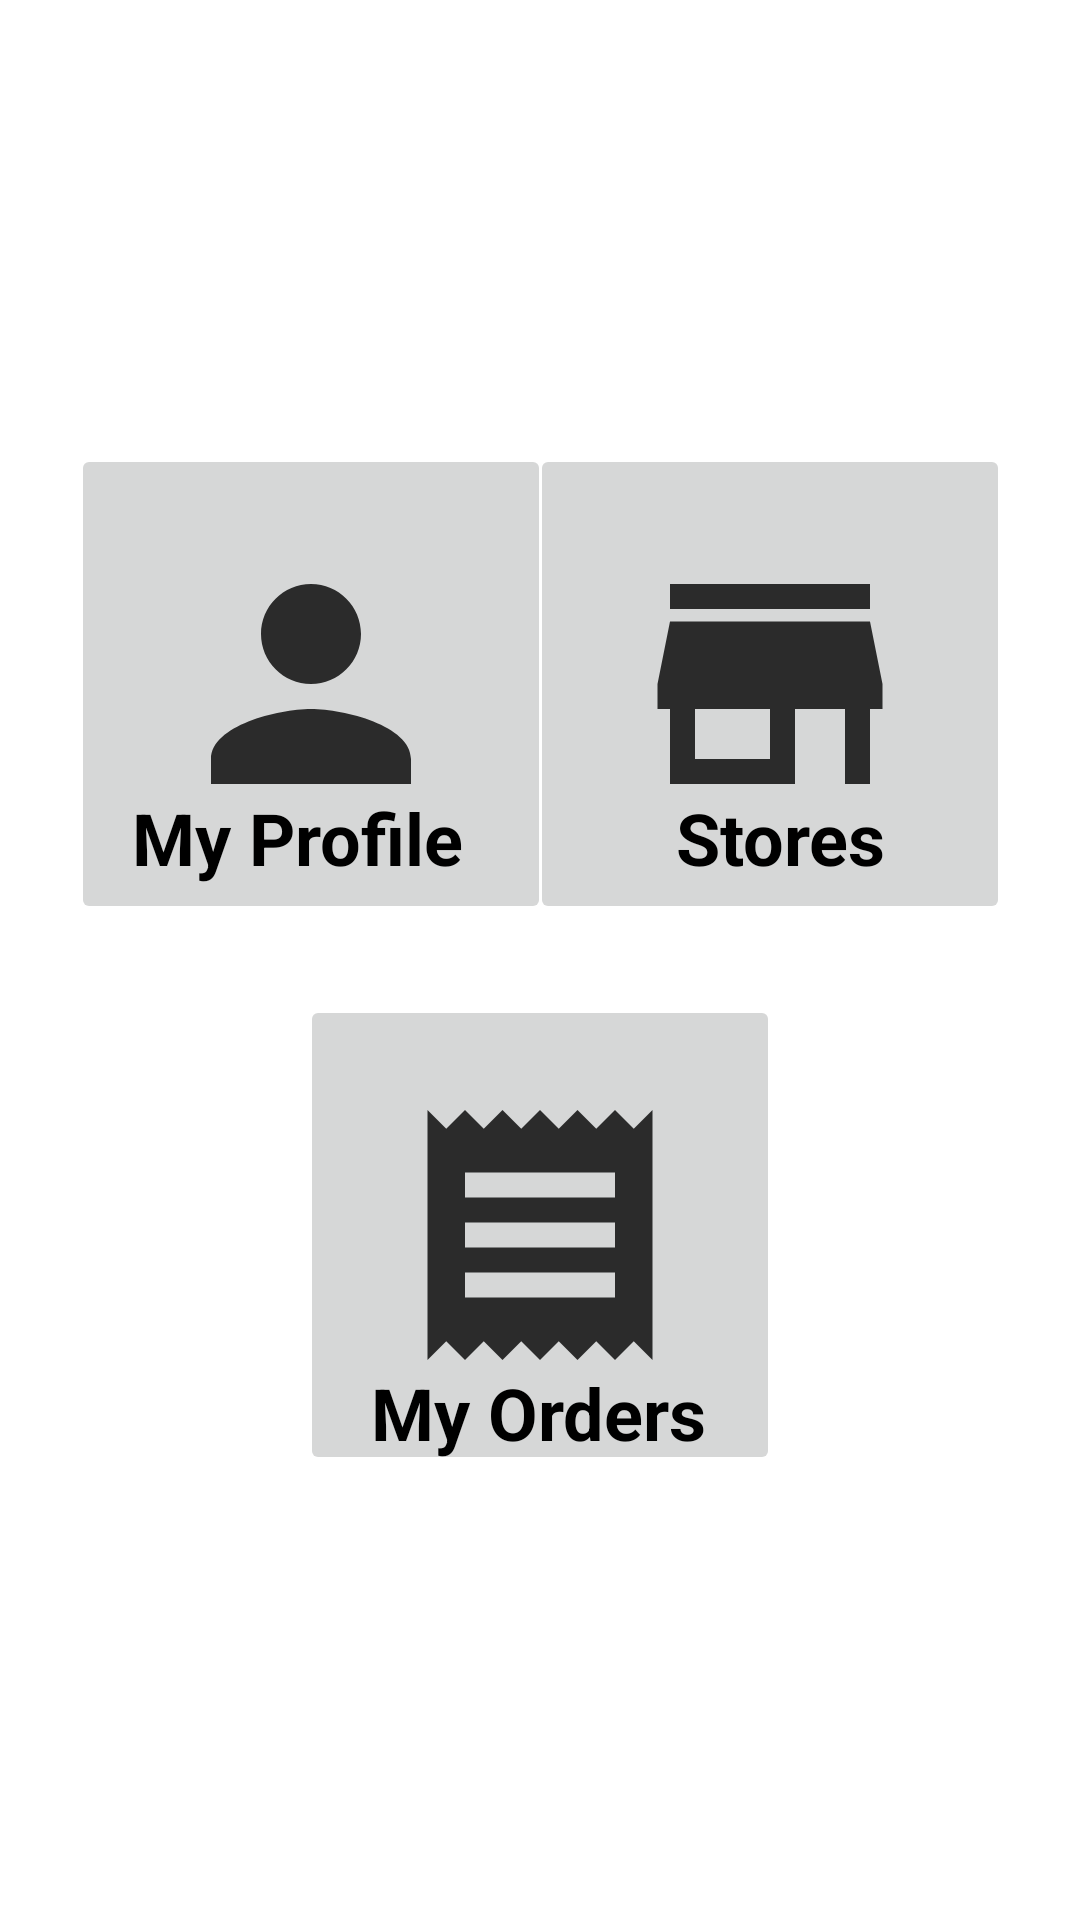

Reconstruct the res/layout file that produces this screen, plus the resources it refers to.
<!-- AndroidManifest.xml: application theme Theme.B07ProjectApplication -->
<!-- res/layout/activity_customer_homepage.xml -->
<?xml version="1.0" encoding="utf-8"?>
<androidx.constraintlayout.widget.ConstraintLayout xmlns:android="http://schemas.android.com/apk/res/android"
    xmlns:app="http://schemas.android.com/apk/res-auto"
    xmlns:tools="http://schemas.android.com/tools"
    android:layout_width="match_parent"
    android:layout_height="match_parent">

    <ImageButton
        android:id="@+id/btnViewProfileCustomer"
        android:layout_width="160dp"
        android:layout_height="160dp"
        android:onClick="sendToViewProfile"
        app:layout_constraintBottom_toBottomOf="parent"
        app:layout_constraintEnd_toEndOf="parent"
        app:layout_constraintHorizontal_bias="0.119"
        app:layout_constraintStart_toStartOf="parent"
        app:layout_constraintTop_toTopOf="parent"
        app:layout_constraintVertical_bias="0.308"
        app:srcCompat="@drawable/ic_profile" />

    <ImageButton
        android:id="@+id/btnViewStoresCustomer"
        android:layout_width="160dp"
        android:layout_height="160dp"

        android:onClick="sendToViewStores"
        app:layout_constraintBottom_toBottomOf="parent"
        app:layout_constraintEnd_toEndOf="parent"
        app:layout_constraintHorizontal_bias="0.884"
        app:layout_constraintStart_toStartOf="parent"
        app:layout_constraintTop_toTopOf="parent"
        app:layout_constraintVertical_bias="0.308"
        app:srcCompat="@drawable/ic_stores" />

    <TextView
        android:id="@+id/textView7"
        android:layout_width="wrap_content"
        android:layout_height="wrap_content"
        android:text="Stores"
        android:textColor="#000000"
        android:textSize="24sp"
        android:textStyle="bold"
        app:layout_constraintBottom_toBottomOf="parent"
        app:layout_constraintEnd_toEndOf="parent"
        app:layout_constraintHorizontal_bias="0.777"
        app:layout_constraintStart_toStartOf="parent"
        app:layout_constraintTop_toTopOf="parent"
        app:layout_constraintVertical_bias="0.433" />

    <TextView
        android:id="@+id/textView13"
        android:layout_width="wrap_content"
        android:layout_height="wrap_content"
        android:text="My Profile"
        android:textColor="#000000"
        android:textSize="24sp"
        android:textStyle="bold"
        app:layout_constraintBottom_toBottomOf="parent"
        app:layout_constraintEnd_toEndOf="parent"
        app:layout_constraintHorizontal_bias="0.176"
        app:layout_constraintStart_toStartOf="parent"
        app:layout_constraintTop_toTopOf="parent"
        app:layout_constraintVertical_bias="0.433" />

    <ImageButton
        android:id="@+id/btnViewOrdersCustomer"
        android:layout_width="160dp"
        android:layout_height="160dp"
        android:onClick="sendToViewOrder"
        app:layout_constraintBottom_toBottomOf="parent"
        app:layout_constraintEnd_toEndOf="parent"
        app:layout_constraintStart_toStartOf="parent"
        app:layout_constraintTop_toTopOf="parent"
        app:layout_constraintVertical_bias="0.691"
        app:srcCompat="@drawable/ic_orders" />

    <TextView
        android:id="@+id/textView15"
        android:layout_width="wrap_content"
        android:layout_height="wrap_content"
        android:text="My Orders"
        android:textColor="#000000"
        android:textSize="24sp"
        android:textStyle="bold"
        app:layout_constraintBottom_toBottomOf="parent"
        app:layout_constraintEnd_toEndOf="parent"
        app:layout_constraintHorizontal_bias="0.498"
        app:layout_constraintStart_toStartOf="parent"
        app:layout_constraintTop_toTopOf="parent"
        app:layout_constraintVertical_bias="0.748" />

</androidx.constraintlayout.widget.ConstraintLayout>
<!-- resources referenced by this layout -->
<resources>
  <!-- drawable ic_orders (drawable-anydpi) -->
  <vector xmlns:android="http://schemas.android.com/apk/res/android"
      android:width="100dp"
      android:height="100dp"
      android:viewportWidth="24"
      android:viewportHeight="24"
      android:tint="#000000"
      android:alpha="0.8">
    <path
        android:fillColor="@android:color/white"
        android:pathData="M18,17L6,17v-2h12v2zM18,13L6,13v-2h12v2zM18,9L6,9L6,7h12v2zM3,22l1.5,-1.5L6,22l1.5,-1.5L9,22l1.5,-1.5L12,22l1.5,-1.5L15,22l1.5,-1.5L18,22l1.5,-1.5L21,22L21,2l-1.5,1.5L18,2l-1.5,1.5L15,2l-1.5,1.5L12,2l-1.5,1.5L9,2 7.5,3.5 6,2 4.5,3.5 3,2v20z"/>
  </vector>
  <!-- drawable ic_profile (drawable-anydpi) -->
  <vector xmlns:android="http://schemas.android.com/apk/res/android"
      android:width="100dp"
      android:height="100dp"
      android:viewportWidth="24"
      android:viewportHeight="24"
      android:tint="#000000"
      android:alpha="0.8">
    <path
        android:fillColor="@android:color/white"
        android:pathData="M12,12c2.21,0 4,-1.79 4,-4s-1.79,-4 -4,-4 -4,1.79 -4,4 1.79,4 4,4zM12,14c-2.67,0 -8,1.34 -8,4v2h16v-2c0,-2.66 -5.33,-4 -8,-4z"/>
  </vector>
  <!-- drawable ic_stores (drawable-anydpi) -->
  <vector xmlns:android="http://schemas.android.com/apk/res/android"
      android:width="100dp"
      android:height="100dp"
      android:viewportWidth="24"
      android:viewportHeight="24"
      android:tint="#000000"
      android:alpha="0.8">
    <path
        android:fillColor="@android:color/white"
        android:pathData="M20,4L4,4v2h16L20,4zM21,14v-2l-1,-5L4,7l-1,5v2h1v6h10v-6h4v6h2v-6h1zM12,18L6,18v-4h6v4z"/>
  </vector>
  <style name="Theme.B07ProjectApplication" parent="Theme.MaterialComponents.DayNight.DarkActionBar">
          
          <item name="colorPrimary">@color/purple_500</item>
          <item name="colorPrimaryVariant">@color/purple_700</item>
          <item name="colorOnPrimary">@color/white</item>
          
          <item name="colorSecondary">@color/teal_200</item>
          <item name="colorSecondaryVariant">@color/teal_700</item>
          <item name="colorOnSecondary">@color/black</item>
          
          <item name="android:statusBarColor" tools:targetApi="l">?attr/colorPrimaryVariant</item>
          
      </style>
  <color name="purple_500">#FF6200EE</color>
  <color name="purple_700">#FF3700B3</color>
  <color name="white">#FFFFFFFF</color>
  <color name="teal_200">#FF03DAC5</color>
  <color name="teal_700">#FF018786</color>
  <color name="black">#FF000000</color>
</resources>
